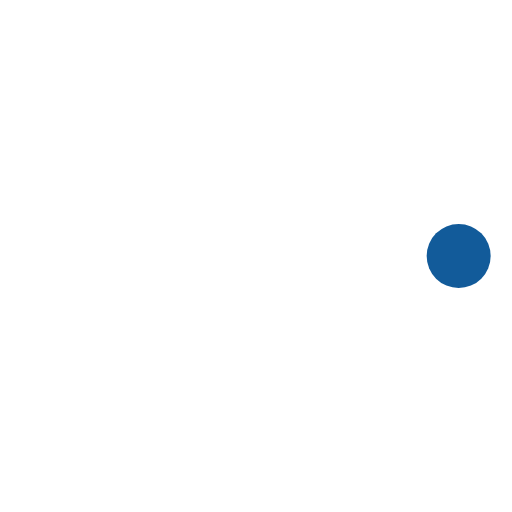
t = 0.00 s
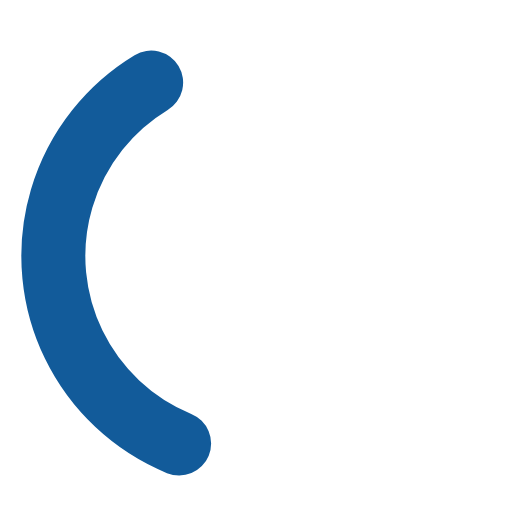
t = 0.36 s
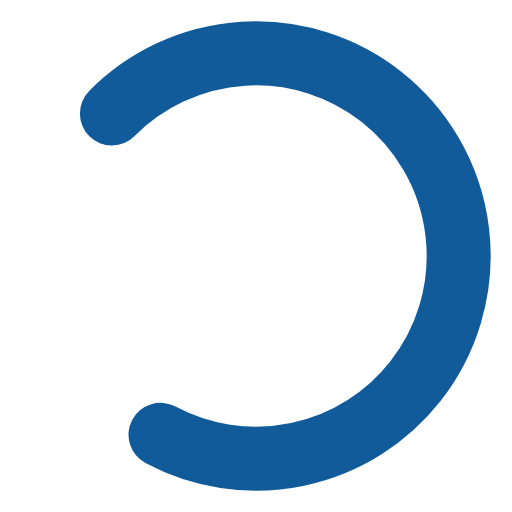
t = 0.71 s
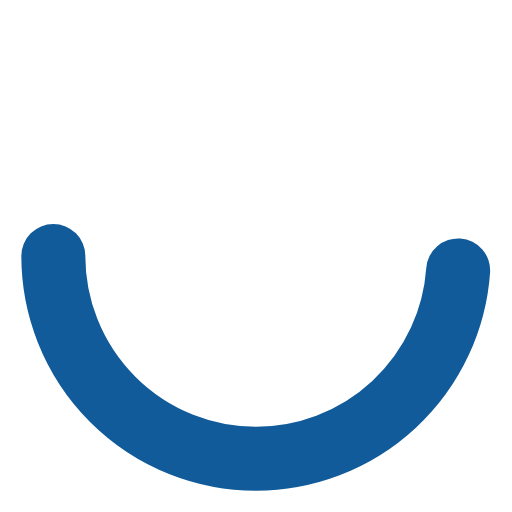
t = 1.00 s
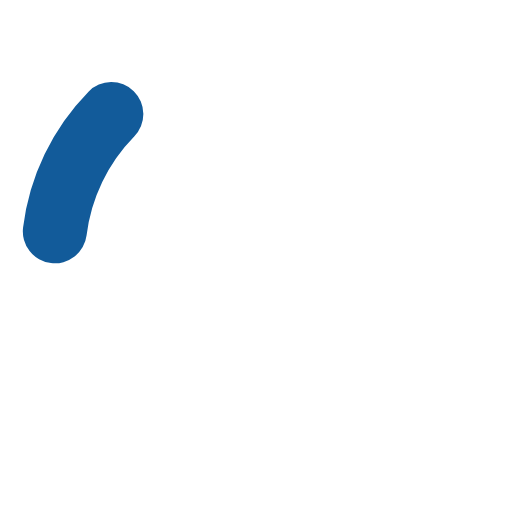
t = 1.25 s
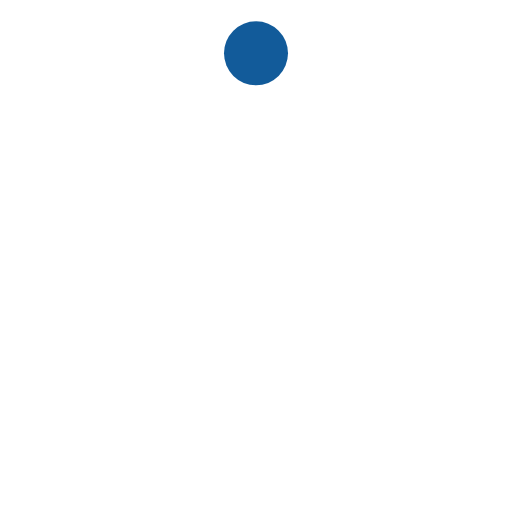
t = 1.50 s

The animated SVG that drew these frames (rendered in a browser with its animation timeline set to each time). Animation: 3 SMIL elements (animate=2,animateTransform=1); one cycle of 2.00 s, repeats indefinitely.

<svg xmlns="http://www.w3.org/2000/svg" width="1em" height="1em" viewBox="0 0 24 24">
	<rect width="24" height="24" fill="none" />
	<g stroke="#125b9a">
		<circle cx="12" cy="12" r="9.5" fill="none" stroke-linecap="round" stroke-width="3">
			<animate attributeName="stroke-dasharray" calcMode="spline" dur="1.5s" keySplines="0.42,0,0.58,1;0.42,0,0.58,1;0.42,0,0.58,1" keyTimes="0;0.475;0.95;1" repeatCount="indefinite" values="0 150;42 150;42 150;42 150" />
			<animate attributeName="stroke-dashoffset" calcMode="spline" dur="1.5s" keySplines="0.42,0,0.58,1;0.42,0,0.58,1;0.42,0,0.58,1" keyTimes="0;0.475;0.95;1" repeatCount="indefinite" values="0;-16;-59;-59" />
		</circle>
		<animateTransform attributeName="transform" dur="2s" repeatCount="indefinite" type="rotate" values="0 12 12;360 12 12" />
	</g>
</svg>